Run: headless pygame with SDL's dummy video driver; simulated clock (each Clock.tick advances the game by its frame time, no real sleeping); random seed 0; keys injected as events and as key.get_pressed() state; no mouse input.
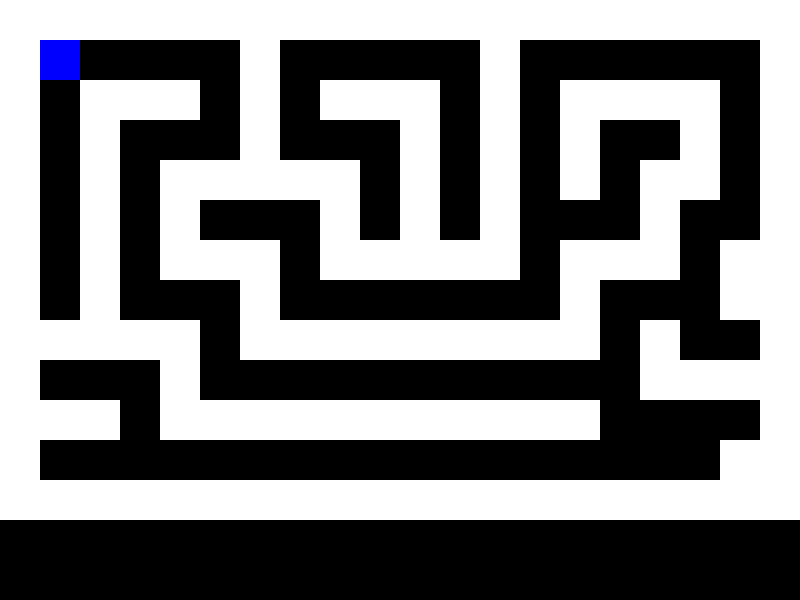
Frame 1 of 4 · flips 1–60 · no input
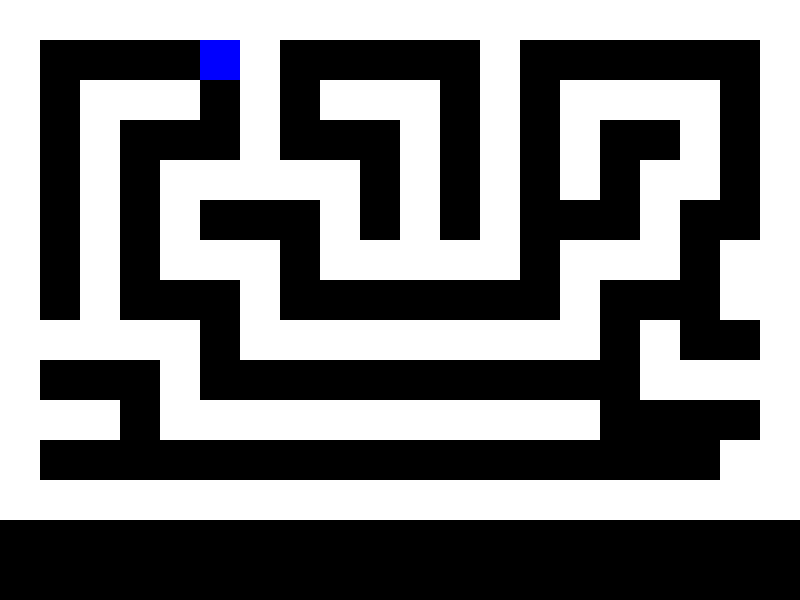
Frame 2 of 4 · flips 61–180 · tapped SPACE, RETURN · held RIGHT (→), D
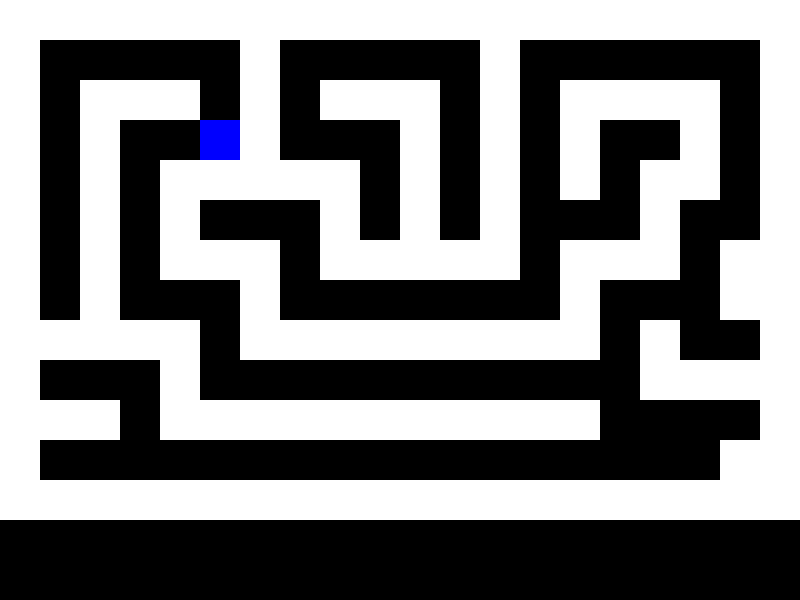
Frame 3 of 4 · flips 181–300 · held DOWN (↓), S
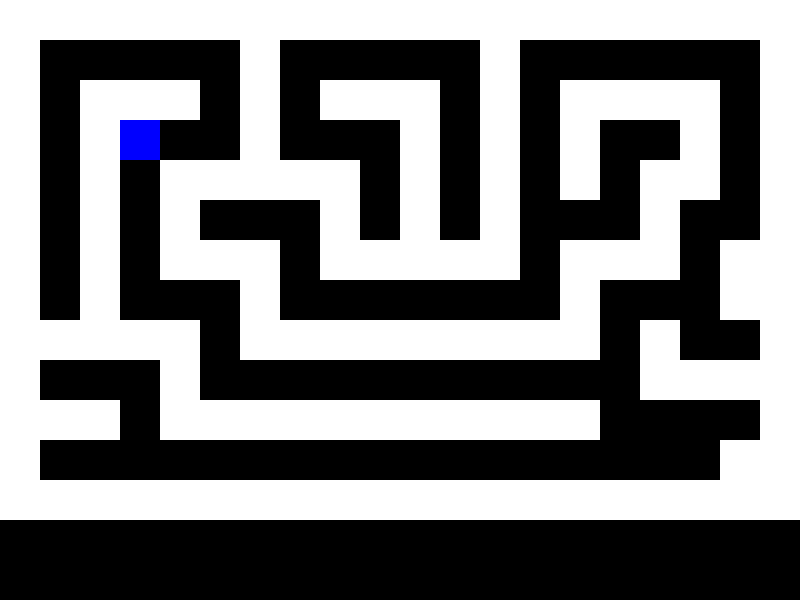
Frame 4 of 4 · flips 301–420 · held LEFT (←), A, UP (↑), W

The pygame program that drew these frames:

import pygame
import sys


pygame.init()


SCREEN_WIDTH, SCREEN_HEIGHT = 800, 600
TILE_SIZE = 40
FPS = 60


WHITE = (255, 255, 255)
BLACK = (0, 0, 0)
BLUE = (0, 0, 255)
GREEN = (0, 255, 0)


maze = [
    [1, 1, 1, 1, 1, 1, 1, 1, 1, 1, 1, 1, 1, 1, 1, 1, 1, 1, 1, 1],
    [1, 0, 0, 0, 0, 0, 1, 0, 0, 0, 0, 0, 1, 0, 0, 0, 0, 0, 0, 1],
    [1, 0, 1, 1, 1, 0, 1, 0, 1, 1, 1, 0, 1, 0, 1, 1, 1, 1, 0, 1],
    [1, 0, 1, 0, 0, 0, 1, 0, 0, 0, 1, 0, 1, 0, 1, 0, 0, 1, 0, 1],
    [1, 0, 1, 0, 1, 1, 1, 1, 1, 0, 1, 0, 1, 0, 1, 0, 1, 1, 0, 1],
    [1, 0, 1, 0, 1, 0, 0, 0, 1, 0, 1, 0, 1, 0, 0, 0, 1, 0, 0, 1],
    [1, 0, 1, 0, 1, 1, 1, 0, 1, 1, 1, 1, 1, 0, 1, 1, 1, 0, 1, 1],
    [1, 0, 1, 0, 0, 0, 1, 0, 0, 0, 0, 0, 0, 0, 1, 0, 0, 0, 1, 1],
    [1, 1, 1, 1, 1, 0, 1, 1, 1, 1, 1, 1, 1, 1, 1, 0, 1, 0, 0, 1],
    [1, 0, 0, 0, 1, 0, 0, 0, 0, 0, 0, 0, 0, 0, 0, 0, 1, 1, 1, 1],
    [1, 1, 1, 0, 1, 1, 1, 1, 1, 1, 1, 1, 1, 1, 1, 0, 0, 0, 0, 1],
    [1, 0, 0, 0, 0, 0, 0, 0, 0, 0, 0, 0, 0, 0, 0, 0, 0, 0, 1, 1],
    [1, 1, 1, 1, 1, 1, 1, 1, 1, 1, 1, 1, 1, 1, 1, 1, 1, 1, 1, 1],
]


class Player:
    def __init__(self, x, y):
        self.x = x
        self.y = y

    def move(self, dx, dy):
        if maze[self.y + dy][self.x + dx] == 0:
            self.x += dx
            self.y += dy

    def draw(self, screen):
        pygame.draw.rect(screen, BLUE, (self.x * TILE_SIZE, self.y * TILE_SIZE, TILE_SIZE, TILE_SIZE))


player = Player(1, 1)


screen = pygame.display.set_mode((SCREEN_WIDTH, SCREEN_HEIGHT))
pygame.display.set_caption("Maze Game")


clock = pygame.time.Clock()


running = True
while running:
    for event in pygame.event.get():
        if event.type == pygame.QUIT:
            running = False

    keys = pygame.key.get_pressed()
    if keys[pygame.K_LEFT]:
        player.move(-1, 0)
    if keys[pygame.K_RIGHT]:
        player.move(1, 0)
    if keys[pygame.K_UP]:
        player.move(0, -1)
    if keys[pygame.K_DOWN]:
        player.move(0, 1)

    screen.fill(BLACK)
    for y in range(len(maze)):
        for x in range(len(maze[y])):
            if maze[y][x] == 1:
                pygame.draw.rect(screen, WHITE, (x * TILE_SIZE, y * TILE_SIZE, TILE_SIZE, TILE_SIZE))

    player.draw(screen)

    if player.x == len(maze[0]) - 2 and player.y == len(maze) - 2:
        print("You win!")
        running = False

    pygame.display.flip()


    clock.tick(FPS)

pygame.quit()
sys.exit()
